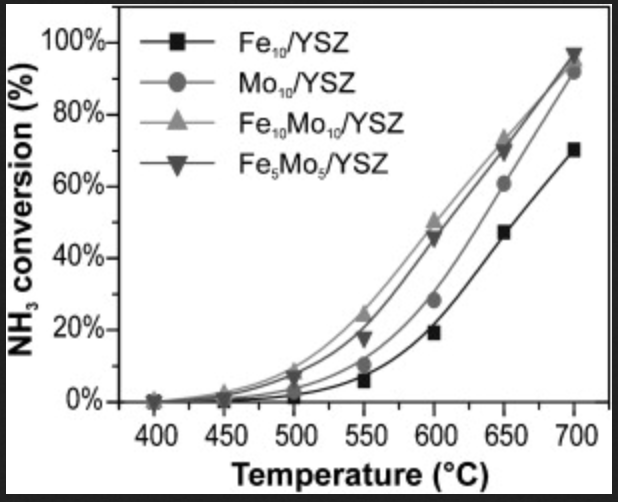

Values plotted in this chart, from the file beside it:
Fe10/YSZ, , Mo10/YSZ, , Fe10Mo10/YSZ, , Fe5Mo5/YSZ, 
X, Y, X, Y, X, Y, X, Y
400.5, 0, 400, -0.2024, 399.5, -0.2024, 400.5, -0.4049
450.8, -0.2024, 449.7, 0.6073, 449.2, 1.822, 449.7, 1.012
500, 1.417, 500, 2.632, 500, 8.097, 499.5, 7.287
550.8, 5.668, 549.7, 10.12, 549.2, 23.48, 549.7, 17.61
600, 19.43, 600, 27.94, 599.5, 50.2, 600, 45.75
649.7, 47.17, 649.7, 60.53, 649.2, 72.67, 649.7, 70.24
700, 70.24, 700, 91.5, 699, 94.33, 699.5, 97.17
